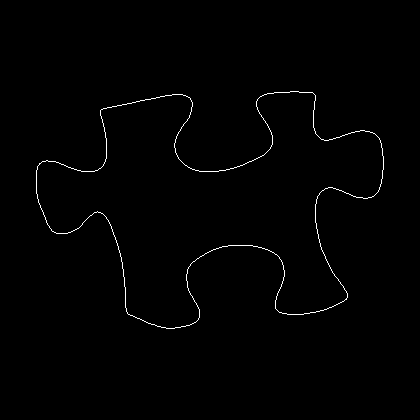

The table this chart was drawn from, first rows:
36, 170
36, 171
36, 172
36, 173
36, 174
36, 175
36, 176
36, 177
36, 178
36, 179
36, 180
36, 181
36, 182
36, 183
36, 184
36, 185
36, 186
36, 187
36, 188
36, 189
36, 190
36, 191
36, 192
36, 193
37, 194
37, 195
37, 196
37, 197
37, 198
38, 199
38, 200
38, 201
38, 202
39, 203
39, 204
40, 205
40, 206
40, 207
41, 208
41, 209
42, 210
42, 211
43, 212
43, 213
43, 214
44, 215
44, 216
45, 217
45, 218
45, 219
46, 220
46, 221
46, 222
47, 223
47, 224
48, 225
49, 226
49, 227
50, 228
51, 229
51, 230
... 1,283 more rows
